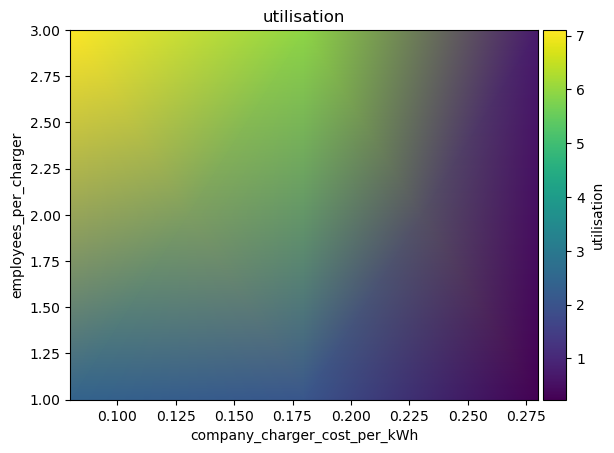

The file beside this chart, header and first rows:
employees_per_charger\company_charger_co…, 0.08, 0.18, 0.27999999999999997
1, 2.385, 2.061, 0.2339
3, 7.104, 5.931, 0.7088
